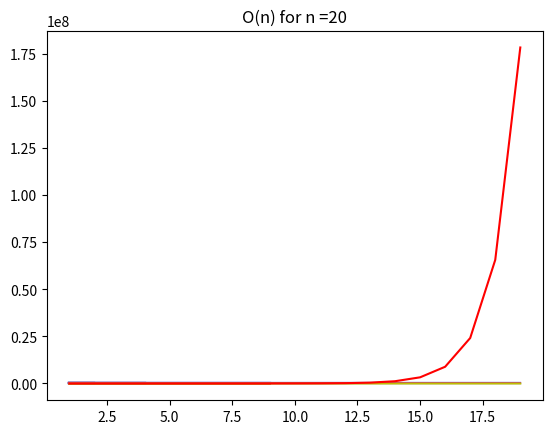

Write Python code to recreate this figure.
#!/usr/bin/env python
# -*- coding: utf-8 -*-

# Python code that compares the  
# asymptotic behaviour of several functions 

import numpy as np 
import matplotlib.pyplot as plt 

# Returns a function that computes x ^ n for a given n 
def poly(n): 
    def polyXN(x): 
        return x**n 
    return polyXN 

# Functions to compare and colors to use in the graph 
FUNCTIONS = [np.log, poly(1), poly(2), poly(3), np.exp] 
COLORS = ['c', 'b', 'm', 'y', 'r'] 

# Plot the graphs  
def compareAsymptotic(n): 
    x = np.arange(1, n, 1) 
    plt.title('O(n) for n ='+str(n)) 
    for f, c in zip(FUNCTIONS, COLORS): 
        plt.plot(x, f(x), c) 
    plt.show() 

compareAsymptotic(3) 
compareAsymptotic(5) 
compareAsymptotic(10) 
compareAsymptotic(20) 
